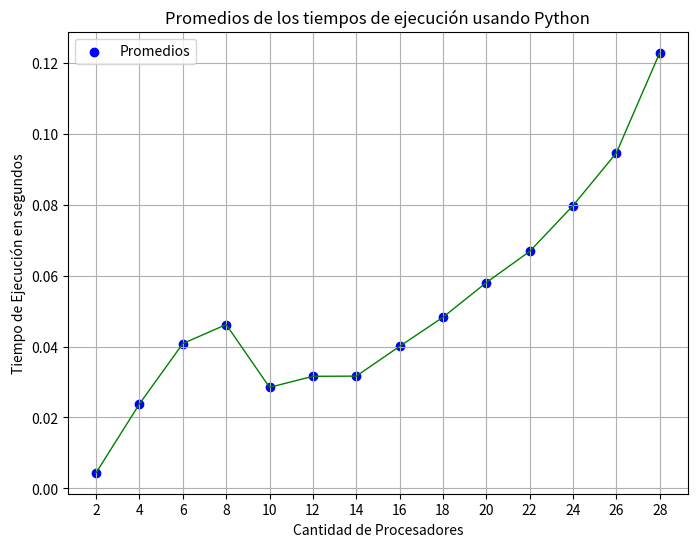

This chart was generated by the following Python code:
Py_2_cores = [0.004242676, 0.004322543, 0.004328064, 0.004323536, 0.004338825, 0.004342833, 0.004363245, 0.004320945, 0.004384233, 0.004349424, 0.004372162000000013, 0.004318642, 0.004338377, 0.00430723, 0.004970253, 0.004354362, 0.004296776, 0.00452346, 0.004320697, 0.004389004, 0.004283244, 0.004386212, 0.004311599, 0.004344883, 0.004357083, 0.004359545, 0.004287823, 0.004337409, 0.004335196, 0.004346467, 0.004308297, 0.004360364, 0.00432765, 0.004358471, 0.004327739, 0.004371813, 0.004281436, 0.004314461, 0.00424268, 0.004296281, 0.004351331, 0.004253474, 0.004235124, 0.004356634, 0.00423527, 0.004258289, 0.004271916, 0.006017117, 0.004556233, 0.004883474, 0.00473372, 0.004598551, 0.004535905, 0.004401254, 0.004354358, 0.004471725, 0.004409446, 0.004374509, 0.004358, 0.004333893, 0.004353797, 0.004360596, 0.004366601, 0.004326942, 0.004378431, 0.004755939, 0.004477249, 0.004338853, 0.004335772, 0.004358261, 0.004465732, 0.004369651, 0.004383773, 0.004478437, 0.004359913, 0.004383778, 0.004442274, 0.004439955, 0.004433878, 0.004488122, 0.004844821, 0.004465087, 0.004434584, 0.004489986, 0.004478245, 0.004340857, 0.004464089, 0.004332346, 0.004383276, 0.004335208, 0.004420661, 0.004413223999999993, 0.004425686, 0.004318136, 0.004464618, 0.004344147, 0.004357097, 0.004490484, 0.004481665, 0.004462515]
Py_4_cores = [0.030447668, 0.017051061, 0.018965799, 0.03379535, 0.04456984, 0.018775813, 0.026394747, 0.032977083, 0.026413661, 0.02306102, 0.020246899, 0.04016421999999997, 0.010076791, 0.022818211, 0.037795804, 0.020701722, 0.044165973, 0.014329093, 0.022698139, 0.038871114, 0.034814385, 0.021121968, 0.036307797, 0.010653821, 0.036526883, 0.028365666, 0.038443976, 0.00870457, 0.0250205, 0.02773657, 0.018740348, 0.023794946, 0.020161121, 0.02877722, 0.01763362, 0.028538478, 0.019159496, 0.041396589, 0.009068508, 0.016861909, 0.038907606, 0.022381329, 0.010012621, 0.01191195, 0.017774438, 0.011891641, 0.011576561, 0.025548318, 0.025820628, 0.024641542, 0.009459611, 0.015336511, 0.03480481, 0.010034088, 0.013251471, 0.011184577, 0.036024545, 0.004657785, 0.064201603, 0.014178426, 0.014161393, 0.026163692, 0.035330286, 0.009260693, 0.03849018599999998, 0.019455292, 0.03018046, 0.020806569, 0.032650339, 0.028958566, 0.027451559, 0.009692961, 0.025734015, 0.029364124, 0.053679224, 0.029785885, 0.020930084, 0.011081939, 0.008208606, 0.015886357, 0.041609324, 0.022012476, 0.027358801, 0.027334726, 0.029123493, 0.02054907, 0.032600096, 0.022457465, 0.008389799, 0.021640589, 0.036426056, 0.011160497, 0.039236547, 0.014195185, 0.034059251, 0.010140344, 0.010927705, 0.01163906, 0.009322528, 0.015204672]
Py_6_cores = [0.044104866, 0.022697024, 0.039091042, 0.027613877, 0.036872928, 0.02132488, 0.073244622, 0.053590025, 0.024093212, 0.031609222, 0.028661532, 0.049185869, 0.073462822, 0.039734052, 0.017604431, 0.02601942, 0.060373567, 0.044067065, 0.034818113, 0.031497637, 0.020773994, 0.058071854, 0.064239013, 0.044285623, 0.059917839, 0.025487891, 0.048623719, 0.031409359, 0.065342815, 0.033715057, 0.036981266, 0.031775489, 0.040916406, 0.029825991, 0.01901191, 0.054325201, 0.045225495, 0.042986947, 0.034759003, 0.056384575, 0.028136357, 0.039414374, 0.026153082, 0.047434576, 0.031166128, 0.035886218, 0.046705344, 0.047512835, 0.050700776, 0.05524848, 0.032483466, 0.043465312, 0.022177389, 0.02605344, 0.085670154, 0.051806634, 0.043040798, 0.048777937, 0.038870205000000047, 0.031340068, 0.027179262, 0.036818423, 0.033389125, 0.045764506, 0.030109369, 0.059006135, 0.035544775, 0.03827602, 0.038560339, 0.034039066, 0.080867088, 0.026375079, 0.04149692, 0.051629949, 0.026518631, 0.032369157, 0.066021081, 0.043042896, 0.03642904, 0.066130798, 0.026056303, 0.039427071, 0.021390332, 0.040730229, 0.02443934, 0.040024373, 0.028196441, 0.05037496399999997, 0.045011833, 0.066435938, 0.043571287, 0.037104179, 0.049041989, 0.03395705299999996, 0.026532308, 0.024997998, 0.030847307, 0.051456958, 0.050306995, 0.048435484]
Py_8_cores = [0.024348693, 0.046546852, 0.029426464, 0.029380229, 0.046795051, 0.058763887999999986, 0.040203703, 0.048921059, 0.05189806, 0.02418828, 0.045212781, 0.033369024, 0.019138946, 0.118409793, 0.026208375, 0.053587076, 0.021601429, 0.079782527, 0.035066552, 0.070584216, 0.017472881, 0.040872931, 0.032798284, 0.04003091, 0.03644862, 0.036660868, 0.067889635, 0.012190632, 0.028746702, 0.051105507, 0.020034014, 0.03715967, 0.038737382, 0.02844062, 0.046411823, 0.038633363, 0.044541548, 0.019764399, 0.033861066, 0.054242038, 0.040267997000000055, 0.042757106, 0.061357796, 0.04311652300000002, 0.030938177, 0.033856119, 0.027101299, 0.049417474, 0.053343951, 0.054085021, 0.015114234, 0.066501119, 0.05270026, 0.041095856, 0.022995682, 0.039487953, 0.056291612, 0.083669979, 0.038976975, 0.031267059, 0.051875884, 0.021788778, 0.034048917, 0.05883377, 0.037755891, 0.048595026, 0.021742021999999972, 0.047284687, 0.043350572, 0.027309526, 0.038610043, 0.021829302, 0.040464822, 0.041189692, 0.034947528, 0.116947833, 0.14819577299999998, 0.078849424, 0.050340207, 0.023042789, 0.038085496, 0.045022979, 0.024526262, 0.022493465, 0.061626087, 0.043353439, 0.033160067, 0.037348228, 0.055619959, 0.031643929000000015, 0.06144785, 0.018768806, 0.043701467999999966, 0.039158465, 0.075020081, 0.111515845, 0.171188843, 0.069348162, 0.064571727, 0.071953081]
Py_10_cores = [0.040725996, 0.037112798, 0.032265798, 0.028027603, 0.027831734, 0.034098996, 0.033218113, 0.029007886, 0.020612388, 0.034932189, 0.006732867, 0.011457183, 0.036579062, 0.028712054, 0.027936697, 0.023615589, 0.035575163, 0.041258402, 0.031294357, 0.027625331, 0.036129148, 0.015984503, 0.038919605, 0.032543597, 0.053124394, 0.025139425, 0.014913224, 0.052435407, 0.020224274, 0.02749394, 0.02134903, 0.031082908, 0.03659014, 0.031257078, 0.035228473, 0.015017, 0.015847791, 0.034118123, 0.030559263, 0.026922365, 0.024459512, 0.025955455, 0.008300397, 0.033428858, 0.02649595199999999, 0.014119903, 0.035660314, 0.020867077, 0.04198427100000002, 0.020827973, 0.02792602, 0.055581638, 0.03700445200000002, 0.028684328, 0.010786456, 0.023664388, 0.031650097, 0.032139603, 0.031283232, 0.022690896, 0.029936402, 0.030528344, 0.026207873, 0.015221762, 0.031365608, 0.026914001, 0.032641689, 0.017289992, 0.049703719, 0.014009556, 0.013786809, 0.028730295, 0.028364929, 0.029317631, 0.064944166, 0.00665671, 0.029535679, 0.03159075, 0.039808565, 0.014078023, 0.032699095, 0.031635616, 0.01642953, 0.032981115, 0.039804469, 0.039900743, 0.034840979, 0.026975411, 0.020034502, 0.015402533, 0.032213299, 0.016959552, 0.018736818, 0.015318713, 0.032128743, 0.012215775, 0.032566001, 0.05265902499999997, 0.019844667, 0.028009301]
Py_12_cores = [0.023400242, 0.020543254, 0.03528706, 0.010967708, 0.015033675, 0.064119263, 0.024659169, 0.01589828, 0.056671851, 0.047309975, 0.020293885, 0.030224177, 0.045697701, 0.052107995, 0.04302246, 0.061856390999999955, 0.04009033, 0.018165112, 0.014496609, 0.047702804, 0.014978739, 0.03882777, 0.049868762, 0.028745694, 0.014765826, 0.023126107, 0.044131717, 0.016797337, 0.064224108, 0.037250142, 0.006647321, 0.018399619, 0.042852856, 0.03215951299999997, 0.033704236, 0.022641294, 0.01972981, 0.016247657, 0.043615168, 0.016299885, 0.036183813, 0.016083314, 0.01659252, 0.049881353, 0.044371084, 0.012450766, 0.016461902, 0.017507775, 0.021950101, 0.047762811, 0.029063034, 0.022603852, 0.0436525, 0.044417434, 0.02768627, 0.014020105, 0.007518826, 0.016678313, 0.03912207, 0.051290091, 0.052936312, 0.043607428, 0.053710405, 0.040140412, 0.035620782, 0.040764625, 0.023317983, 0.042394607, 0.024242439, 0.015588137, 0.041920314, 0.039820538, 0.014378262, 0.049379771, 0.011203388, 0.028103782, 0.011715215, 0.015521196, 0.046884288, 0.046022216, 0.039782463, 0.027980549, 0.015167265, 0.031079479, 0.024516008, 0.020235965, 0.013666863, 0.09975489, 0.036456705, 0.028406629, 0.045472516, 0.03578223, 0.017996634, 0.030270146, 0.023092654, 0.013248292, 0.047502316, 0.018980445, 0.031452353, 0.034593342]
Py_14_cores = [0.021923994, 0.04848695, 0.030143214, 0.015591399, 0.072286984, 0.01983527900000004, 0.009875648, 0.01966123, 0.018122675, 0.02721046, 0.019322448, 0.017750683, 0.042097097, 0.027991384, 0.052771601, 0.028187324, 0.045431329, 0.051240176, 0.021626842, 0.016019918, 0.025471097, 0.028364265, 0.032062324, 0.036864324, 0.061819686, 0.040498283, 0.007750043, 0.049200642, 0.054871965, 0.035652179, 0.049424398, 0.044327551, 0.022828272, 0.037766786, 0.01340804, 0.027534968, 0.052528388, 0.044528158, 0.019562925, 0.024064564, 0.012450142, 0.020125534, 0.021337613, 0.020939371, 0.021089414, 0.032862787, 0.028623381, 0.01564954, 0.019594977, 0.054654738, 0.024850255, 0.016729011, 0.023547641, 0.014211082, 0.016251263, 0.051418011, 0.020802529, 0.030623634, 0.016518703, 0.021336329000000043, 0.032131745, 0.064756103, 0.044265555, 0.011487128, 0.046935683, 0.047535323, 0.014699078, 0.054691103, 0.015069553, 0.068437199, 0.024431496, 0.021882612, 0.027184145, 0.020241888, 0.023140345, 0.011037597, 0.021533464, 0.040140052, 0.020917766, 0.061558067, 0.01511201, 0.072536203, 0.026117552, 0.023495693, 0.031809007, 0.012032052, 0.025034835, 0.023035307, 0.016186092, 0.021343905, 0.038044526, 0.0337343, 0.070142192, 0.030773689999999965, 0.056781776, 0.006227771, 0.092541493, 0.018646638, 0.036490021999999955, 0.045507108]
Py_16_cores = [0.02570133, 0.010243553, 0.019588737, 0.064535336, 0.016604834, 0.026955879, 0.0230587, 0.079030798, 0.051072753, 0.023446675, 0.082435904, 0.024661789, 0.0408497, 0.094743393, 0.016164024, 0.05815394, 0.015426618, 0.067165265, 0.007134941, 0.081034343, 0.05543532699999998, 0.01093733, 0.046727903, 0.052163533, 0.012023522, 0.068884089, 0.048512169, 0.014428782, 0.020869352, 0.063259675, 0.044839673, 0.04900743399999996, 0.02285153, 0.087964646, 0.034194941, 0.021788329, 0.028064732, 0.047049744, 0.06204702, 0.025529157, 0.019675687, 0.033964889, 0.011864087, 0.04771687, 0.047042021, 0.059262124, 0.018543149, 0.033082559, 0.07334774, 0.036122421, 0.023628272, 0.026740381, 0.019071927, 0.04473408, 0.031516925, 0.040380065, 0.036136085, 0.06399269, 0.025803935, 0.038793136, 0.056968587, 0.080690197, 0.035858935, 0.080886665, 0.027484261, 0.01675471, 0.023796149, 0.050826491, 0.063364641, 0.03677746, 0.061662324, 0.031979185, 0.064564834, 0.02731627, 0.048134387, 0.018458936, 0.039767356, 0.023688644, 0.030178899, 0.020748971, 0.03522792900000005, 0.031710853, 0.055030997, 0.027624652, 0.075112257, 0.021220814, 0.019085119, 0.035975774, 0.089975331, 0.018927571, 0.02078646, 0.022728811, 0.013659434, 0.03473707, 0.044659111, 0.025059324, 0.0658266, 0.077005347, 0.030877554, 0.04477772]
Py_18_cores = [0.052614917, 0.070137179, 0.06474540100000004, 0.061585084, 0.044667314, 0.024056586, 0.015187613, 0.068997787, 0.058772581, 0.045523703, 0.053384233, 0.02919682, 0.021007488, 0.085274078, 0.033921501, 0.060429693, 0.029324899, 0.07413173, 0.040144939, 0.093211937, 0.036674104, 0.028714194, 0.042636743, 0.025514768, 0.018462129, 0.071955536, 0.031078151, 0.055124192, 0.040010534, 0.046660698, 0.035963081, 0.052848807, 0.035490043, 0.025313005, 0.059493157, 0.03692259, 0.078053006, 0.057823757, 0.011376365, 0.06549619299999998, 0.034575787, 0.102043611, 0.031210174, 0.024292544, 0.023012583, 0.023350507, 0.06049332, 0.05418719, 0.027701677, 0.056324467, 0.063073594, 0.024287796, 0.022848182, 0.032534853, 0.055970921, 0.092138062, 0.06407143, 0.019056395, 0.049884656, 0.01973546, 0.060216532, 0.027738013, 0.064229503, 0.016284185, 0.034755417, 0.047097482, 0.015897933, 0.039724211, 0.067993331, 0.062703821, 0.08411335600000003, 0.059802079, 0.032269533, 0.039156876, 0.085803703, 0.069223289, 0.031383605, 0.019624666, 0.036363615, 0.042251934, 0.084652256, 0.058048874, 0.076795079, 0.037642857, 0.01943432, 0.064847656, 0.118145162, 0.030085774, 0.045476295, 0.020369859, 0.069933478, 0.062876543, 0.07237402, 0.063851391, 0.059455325, 0.05714504, 0.073297795, 0.023446098, 0.03043009, 0.058572592]
Py_20_cores = [0.081793543, 0.04230227, 0.03163081000000001, 0.043186581, 0.039306045, 0.137506584, 0.025669051, 0.070514775, 0.044240123, 0.02803834, 0.109100323, 0.068124019, 0.093324935, 0.037462604, 0.039215271, 0.067349766, 0.131786569, 0.019804739000000016, 0.043431488, 0.047711847, 0.068408721, 0.150997126, 0.130749335, 0.108214609, 0.060983357, 0.044386981, 0.087301579, 0.047705223, 0.072230959, 0.055686425, 0.03799821, 0.047588714, 0.037896935, 0.035677855, 0.057147396, 0.030823229, 0.067000003, 0.075876855, 0.043296346, 0.032710223, 0.048500778, 0.026010418, 0.04288333, 0.033849223, 0.066241466, 0.058620354, 0.068152, 0.05000727, 0.074049287, 0.033102097, 0.075826773, 0.071857116, 0.073251113, 0.048742685, 0.047260657, 0.024058324, 0.062568732, 0.014687647, 0.052907989, 0.043362375, 0.032583026, 0.037638725, 0.065991195, 0.072498032, 0.046590222, 0.036360974, 0.074995688, 0.065957638, 0.076223299, 0.062594739, 0.040730835, 0.020055322, 0.024557514, 0.05053981, 0.041226841, 0.04319893699999999, 0.078577047, 0.057926727, 0.045575221, 0.033925657, 0.077360884, 0.041128356, 0.073104148, 0.063740624, 0.090868087, 0.070863428, 0.054705828, 0.047253249, 0.019452585, 0.043402599, 0.07528115999999996, 0.0432533, 0.046181824, 0.091476906, 0.020250704, 0.075700785, 0.048005068, 0.060429743, 0.092736023, 0.15088007]
Py_22_cores = [0.07599776, 0.08651628, 0.077258661, 0.067542995, 0.030947873, 0.083073248, 0.15578362999999995, 0.053150750000000024, 0.080739608, 0.041588801, 0.05056663, 0.04552672, 0.059697447, 0.065907696, 0.095464988, 0.036398105, 0.062334542, 0.051326009, 0.055032908, 0.066986728, 0.027179851, 0.027479837, 0.187031201, 0.047761863, 0.078418176, 0.10112258, 0.027482375, 0.074633947, 0.148818684, 0.047761118, 0.029978907, 0.038830687, 0.057670096, 0.041005558, 0.093094042, 0.018960582, 0.090849204, 0.027530818, 0.040257633, 0.053806589, 0.037747987, 0.052198297, 0.07349132800000002, 0.041235094, 0.140138929, 0.160584512, 0.04620606, 0.142937212, 0.031540964, 0.126054305, 0.01674126, 0.045499929, 0.046129015, 0.018828084, 0.03197567, 0.088025022, 0.09493532, 0.036222864, 0.055507617, 0.060726053, 0.08852105200000004, 0.10697118, 0.034257683, 0.031112541, 0.054507445, 0.057364069, 0.03169299, 0.038815081, 0.051387498, 0.10613178599999995, 0.0804619, 0.044526648, 0.094314593, 0.043436892, 0.117671177, 0.046953491, 0.055783107, 0.055667369, 0.150889312, 0.078012723, 0.038199454, 0.064950147, 0.044528529, 0.082157121, 0.063537006, 0.07159465, 0.099111429, 0.05215728900000005, 0.060751349, 0.074717875, 0.037465328, 0.08385746, 0.103665759, 0.063582575, 0.01157144, 0.04055255000000002, 0.064253294, 0.162462813, 0.103429913, 0.044699668]
Py_24_cores = [0.059396529, 0.037304195, 0.06836166, 0.174695596, 0.03897169, 0.046156246, 0.080401784, 0.10357323299999999, 0.127870987, 0.056314933, 0.07767515, 0.065362995, 0.073633788, 0.045012242, 0.119285344, 0.091095459, 0.075496158, 0.05676746, 0.093988153, 0.054728382, 0.026850781, 0.06870268, 0.066523327, 0.090237885, 0.088520495, 0.163717124, 0.134159808, 0.069606325, 0.12290232, 0.058514323, 0.064927627, 0.13318822799999996, 0.14192951099999995, 0.12001028899999999, 0.088797229, 0.07491143, 0.136833017, 0.090596825, 0.065670763, 0.063953865, 0.034413074, 0.117462804, 0.06633599, 0.047361924, 0.104074413, 0.092643896, 0.128243395, 0.28381641599999996, 0.129351201, 0.046529714, 0.050325444, 0.03568099, 0.077110128, 0.048575143, 0.07536691, 0.074274761, 0.063295102, 0.034730069, 0.08462890999999995, 0.09826253, 0.057682427, 0.099559716, 0.029086952, 0.065942764, 0.107057209, 0.030925708, 0.082762619, 0.089417113, 0.076906759, 0.06328171199999999, 0.06288949, 0.046747829, 0.094948899, 0.109340544, 0.070078092, 0.127506926, 0.075794101, 0.071668319, 0.095263045, 0.046080456, 0.058864921, 0.10537911600000005, 0.06777748, 0.055368433, 0.028384809, 0.061889365, 0.056398821, 0.089422071, 0.147416923, 0.041227527, 0.056103996, 0.036793607, 0.08603612299999996, 0.078649981, 0.061293932, 0.090312117, 0.084301578, 0.074031456, 0.060388582, 0.023328824]
Py_26_cores = [0.068825148, 0.042979763, 0.062223575, 0.208457873, 0.125834747, 0.074430503, 0.109670474, 0.16476324899999994, 0.12036605600000005, 0.07177207799999996, 0.112130849, 0.110232041, 0.072625321, 0.046828844, 0.178641373, 0.096076403, 0.074094115, 0.064418676, 0.057670437, 0.201593259, 0.134514306, 0.051925168, 0.053981663, 0.036807394, 0.057969845, 0.027003282, 0.132790425, 0.092929349, 0.07478119400000005, 0.104879859, 0.155903452, 0.1655953, 0.089860888, 0.087643586, 0.056614651, 0.047588193, 0.10711354, 0.089998768, 0.13842909, 0.149128269, 0.045472243, 0.100936223, 0.045941238, 0.089721795, 0.060348415, 0.035913073, 0.219625319, 0.107627157, 0.091282536, 0.10843889200000001, 0.057742775999999996, 0.107483976, 0.104038747, 0.055713972, 0.079321383, 0.141607836, 0.098671845, 0.105412545, 0.140998351, 0.056019031, 0.115061771, 0.093177255, 0.102163245, 0.110387638, 0.089705398, 0.09087301000000003, 0.19717746400000002, 0.13486626999999995, 0.087577515, 0.049828275, 0.092742696, 0.074975532, 0.137690926, 0.171766751, 0.110997767, 0.036358476, 0.077266978, 0.092686529, 0.063159465, 0.1018056, 0.074101297, 0.100974246, 0.06191455, 0.041720247, 0.20820872199999996, 0.090024257, 0.07054492300000004, 0.078672363, 0.056074555, 0.107132589, 0.091883853, 0.059380552, 0.098409356, 0.06934216, 0.05853799, 0.107764981, 0.054074241, 0.090302283, 0.076462549, 0.065776163]
Py_28_cores = [0.198495598, 0.134171489, 0.083696836, 0.098229837, 0.155795884, 0.109474017, 0.113064693, 0.064335836, 0.143929914, 0.09638601700000005, 0.079435412, 0.183572827, 0.098744313, 0.071870482, 0.114751492, 0.095691366, 0.112393931, 0.094338122, 0.132817028, 0.185914918, 0.069128952, 0.180515451, 0.103081772, 0.11357381, 0.209493431, 0.089661568, 0.33811942800000006, 0.08569361900000005, 0.132463317, 0.146020058, 0.100320901, 0.162353621, 0.122659978, 0.120667655, 0.072175526, 0.15251685, 0.128606315, 0.141692735, 0.08422049, 0.085827204, 0.146980856, 0.146646793, 0.082686953, 0.12068207, 0.065478065, 0.087962333, 0.130571575, 0.125089303, 0.046643153, 0.097763524, 0.120583156, 0.159019325, 0.226421607, 0.097770116, 0.109571207, 0.147610765, 0.092587601, 0.105383567, 0.056929244, 0.141683147, 0.079116248, 0.145709485, 0.114451364, 0.082331368, 0.17182569, 0.10255726, 0.128515027, 0.145734253, 0.137849136, 0.052346181, 0.076408102, 0.179885247, 0.104888575, 0.130204738, 0.07924752, 0.168271085, 0.126649204, 0.056999252, 0.21031416199999997, 0.081710336, 0.11456606700000005, 0.09368379100000002, 0.250867207, 0.15274496400000004, 0.089611004, 0.053955158, 0.05322053199999999, 0.13810324699999998, 0.17679820499999999, 0.139124786, 0.14547160400000003, 0.121853361, 0.19701445699999998, 0.105619831, 0.142531293, 0.13446368099999995, 0.115094963, 0.14323457900000003, 0.094124592, 0.13631128400000003]

N_Proc = [2, 4, 6, 8, 10, 12, 14, 16, 18, 20, 22, 24, 26, 28]

Tiempos_Python = [Py_2_cores, Py_4_cores, Py_6_cores, Py_8_cores, Py_10_cores, Py_12_cores, Py_14_cores, Py_16_cores, Py_18_cores, Py_20_cores, Py_22_cores, Py_24_cores, Py_26_cores, Py_28_cores]

import matplotlib.pyplot as plt
import numpy as np

# Calcular los promedios de cada conjunto
promedios = [np.mean(subarray) for subarray in Tiempos_Python]

# Crear la figura
plt.figure(figsize=(8, 6))

# Graficar los puntos dispersos
plt.scatter(N_Proc, promedios, color='blue', label='Promedios')

# Graficar la línea que conecta los puntos
plt.plot(N_Proc, promedios, color='green', linestyle='-', linewidth=1)

# Etiquetas de texto en los puntos
"""
for i, avg in enumerate(promedios):
    if i < 4:  # Para los primeros 4 elementos
        texto = f'{avg:.5f}s (Notebook)'
    else:  # Para el resto
        texto = f'{avg:.5f}s (Clúster)'
    plt.text(N_Proc[i] + 0.5, avg, texto, fontsize=9, color='red')

"""

# Configuración de la gráfica
plt.title('Promedios de los tiempos de ejecución usando Python')
plt.xlabel('Cantidad de Procesadores')
plt.ylabel('Tiempo de Ejecución en segundos')
plt.xticks(N_Proc)
plt.grid(True)
plt.legend()

# Mostrar la gráfica
plt.show()
